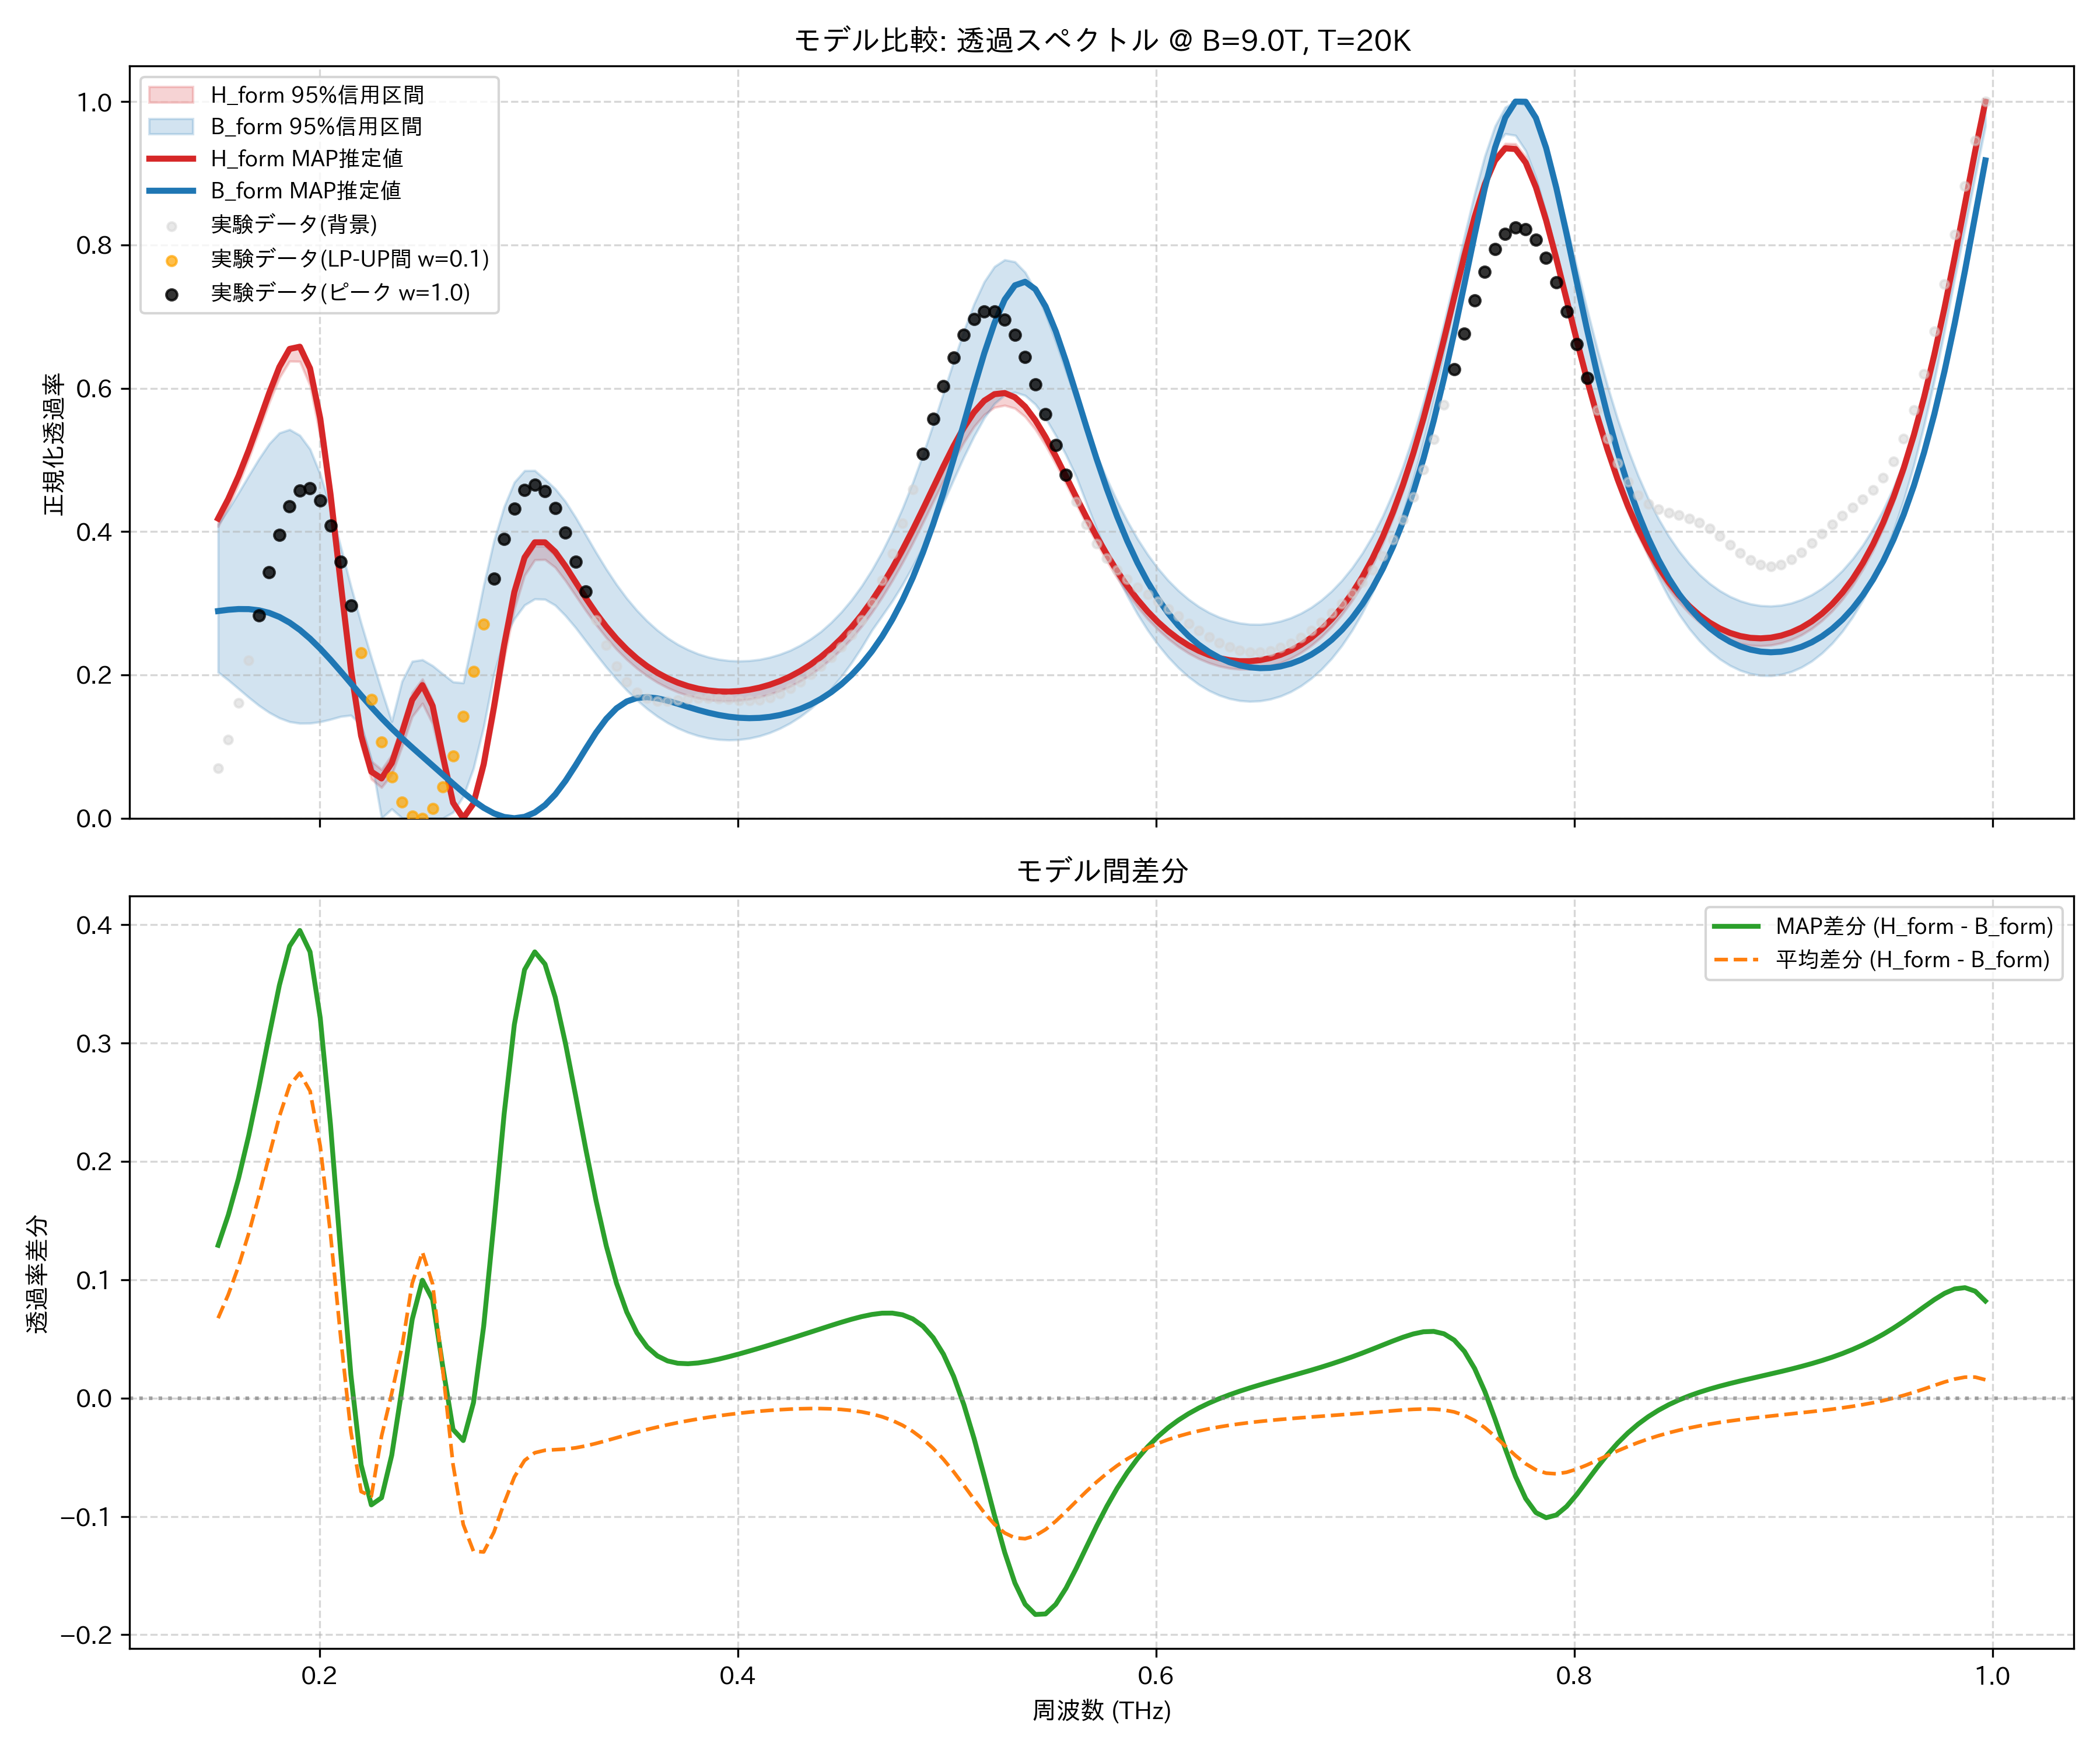

The file beside this chart, header and first rows:
frequency_thz, H_form_mean, H_form_map, H_form_lower_95, H_form_upper_95, B_form_mean, B_form_map, B_form_lower_95, B_form_upper_95, observed_normalized
0.1514, 0.4144, 0.4182, 0.4071, 0.421, 0.3469, 0.2891, 0.2038, 0.4101, 0.07014
0.1563, 0.4417, 0.4456, 0.4342, 0.4486, 0.3542, 0.2909, 0.1927, 0.4309, 0.11
0.1612, 0.4733, 0.4775, 0.4661, 0.4804, 0.362, 0.2919, 0.1808, 0.454, 0.1613
0.1661, 0.5091, 0.5136, 0.5017, 0.5163, 0.3699, 0.2918, 0.1686, 0.4781, 0.2207
0.171, 0.5479, 0.553, 0.5402, 0.5554, 0.3771, 0.2901, 0.1573, 0.5015, 0.2832
0.1759, 0.5874, 0.5932, 0.5796, 0.5949, 0.3826, 0.2866, 0.1476, 0.5226, 0.3434
0.1808, 0.6229, 0.6297, 0.6145, 0.6311, 0.3849, 0.2809, 0.1399, 0.5376, 0.3957
0.1856, 0.6467, 0.6549, 0.6377, 0.6561, 0.3825, 0.273, 0.1347, 0.5424, 0.435
0.1905, 0.6486, 0.658, 0.6374, 0.6596, 0.3739, 0.2628, 0.1325, 0.5343, 0.4574
0.1954, 0.6175, 0.6277, 0.6036, 0.6317, 0.3581, 0.2506, 0.1326, 0.515, 0.4605
0.2003, 0.5478, 0.5577, 0.5319, 0.5639, 0.3349, 0.2366, 0.1345, 0.4799, 0.4436
0.2052, 0.4442, 0.4525, 0.4282, 0.4617, 0.3054, 0.2213, 0.1379, 0.4338, 0.4083
0.2101, 0.3226, 0.3281, 0.3055, 0.3429, 0.2712, 0.205, 0.142, 0.3789, 0.3578
0.2149, 0.2054, 0.2077, 0.1896, 0.2223, 0.234, 0.1882, 0.1437, 0.3237, 0.2968
0.2198, 0.1153, 0.115, 0.1017, 0.1292, 0.1943, 0.1715, 0.1299, 0.2723, 0.2309
0.2247, 0.06615, 0.06497, 0.05448, 0.07967, 0.1491, 0.1553, 0.08188, 0.2243, 0.1657
0.2296, 0.05626, 0.05553, 0.04295, 0.06784, 0.08847, 0.1398, 0.0, 0.1788, 0.1065
0.2345, 0.07643, 0.077, 0.06084, 0.0884, 0.07229, 0.1253, 0.01294, 0.135, 0.05768
0.2394, 0.1165, 0.1193, 0.09967, 0.1312, 0.07307, 0.1116, 0.0004169, 0.1911, 0.02245
0.2443, 0.1593, 0.1651, 0.1418, 0.1755, 0.06243, 0.09873, 0.0, 0.2189, 0.002895
0.2491, 0.1777, 0.1857, 0.1603, 0.1942, 0.05429, 0.08613, 0.0, 0.2212, 0.0
0.254, 0.1493, 0.1567, 0.1316, 0.1645, 0.05282, 0.07356, 0.0, 0.2128, 0.01378
0.2589, 0.08309, 0.08708, 0.07129, 0.09476, 0.05985, 0.06089, 0.0, 0.2013, 0.04337
0.2638, 0.02104, 0.02168, 0.01566, 0.02643, 0.07724, 0.04823, 0.008341, 0.1902, 0.08703
0.2687, 0.0, 0.0, 0.0, 0.0, 0.1069, 0.03592, 0.03049, 0.1889, 0.1421
0.2736, 0.01983, 0.02064, 0.01612, 0.02387, 0.1493, 0.02449, 0.06974, 0.2551, 0.2048
0.2785, 0.07269, 0.07536, 0.06611, 0.0804, 0.2028, 0.01456, 0.1278, 0.3252, 0.2707
0.2833, 0.1492, 0.1549, 0.1401, 0.1597, 0.2625, 0.006776, 0.2009, 0.387, 0.3342
0.2882, 0.2325, 0.2417, 0.2223, 0.2435, 0.3213, 0.001754, 0.251, 0.4348, 0.3897
0.2931, 0.3035, 0.3156, 0.2921, 0.3139, 0.3702, 0.0, 0.2783, 0.4689, 0.4322
0.298, 0.3499, 0.3639, 0.3388, 0.3594, 0.4027, 0.001939, 0.2975, 0.485, 0.458
0.3029, 0.3705, 0.385, 0.3605, 0.3798, 0.4168, 0.00794, 0.306, 0.4852, 0.4658
0.3078, 0.371, 0.385, 0.361, 0.3798, 0.4151, 0.0183, 0.3054, 0.4729, 0.4563
0.3127, 0.3587, 0.3718, 0.3501, 0.3666, 0.4023, 0.03309, 0.2972, 0.4597, 0.4324
0.3175, 0.3398, 0.3518, 0.3314, 0.347, 0.3829, 0.05197, 0.2827, 0.442, 0.3983
0.3224, 0.3185, 0.3295, 0.3105, 0.3253, 0.3605, 0.0739, 0.2658, 0.4198, 0.3582
0.3273, 0.2971, 0.3072, 0.2895, 0.3036, 0.3375, 0.09714, 0.2471, 0.3952, 0.3166
0.3322, 0.2769, 0.2862, 0.2699, 0.2832, 0.3152, 0.1195, 0.2287, 0.3708, 0.2768
0.3371, 0.2585, 0.2672, 0.2519, 0.2648, 0.2946, 0.1387, 0.2107, 0.3475, 0.2415
0.342, 0.2422, 0.2504, 0.2357, 0.2484, 0.2758, 0.1533, 0.194, 0.3261, 0.2125
0.3468, 0.2279, 0.2357, 0.2215, 0.234, 0.2591, 0.1629, 0.1787, 0.3069, 0.1906
0.3517, 0.2155, 0.2229, 0.2091, 0.2215, 0.2444, 0.1678, 0.1649, 0.2899, 0.1758
0.3566, 0.205, 0.2121, 0.1985, 0.2108, 0.2316, 0.1689, 0.1527, 0.2751, 0.1673
0.3615, 0.196, 0.2029, 0.1895, 0.2018, 0.2205, 0.1673, 0.1421, 0.2623, 0.1637
0.3664, 0.1886, 0.1953, 0.1821, 0.1943, 0.2112, 0.164, 0.1331, 0.2515, 0.1635
0.3713, 0.1825, 0.1892, 0.176, 0.1883, 0.2033, 0.1598, 0.1257, 0.2425, 0.1649
0.3762, 0.1778, 0.1843, 0.1712, 0.1835, 0.1969, 0.1553, 0.1197, 0.2352, 0.1666
0.381, 0.1742, 0.1807, 0.1676, 0.1799, 0.1918, 0.151, 0.1151, 0.2292, 0.1677
0.3859, 0.1717, 0.1783, 0.1652, 0.1774, 0.188, 0.1472, 0.1118, 0.2248, 0.1678
0.3908, 0.1704, 0.1769, 0.1639, 0.176, 0.1854, 0.1441, 0.1098, 0.2217, 0.1669
0.3957, 0.17, 0.1767, 0.1637, 0.1757, 0.1839, 0.1417, 0.1091, 0.2199, 0.1656
0.4006, 0.1708, 0.1775, 0.1644, 0.1764, 0.1836, 0.1402, 0.1097, 0.2193, 0.1644
0.4055, 0.1725, 0.1793, 0.1662, 0.1781, 0.1844, 0.1396, 0.1115, 0.2199, 0.164
0.4104, 0.1753, 0.1822, 0.169, 0.1808, 0.1864, 0.14, 0.1147, 0.2215, 0.1652
0.4152, 0.1792, 0.1863, 0.1729, 0.1847, 0.1896, 0.1414, 0.1193, 0.2245, 0.1684
0.4201, 0.1841, 0.1914, 0.1779, 0.1897, 0.194, 0.144, 0.1253, 0.2287, 0.1737
0.425, 0.1903, 0.1978, 0.1841, 0.1959, 0.1996, 0.1476, 0.1328, 0.2342, 0.1811
0.4299, 0.1977, 0.2055, 0.1915, 0.2033, 0.2067, 0.1525, 0.1419, 0.2414, 0.1902
0.4348, 0.2064, 0.2145, 0.2003, 0.212, 0.2153, 0.1588, 0.1527, 0.2501, 0.2006
0.4397, 0.2166, 0.225, 0.2107, 0.2222, 0.2254, 0.1665, 0.1655, 0.2604, 0.2121
... 114 more rows
